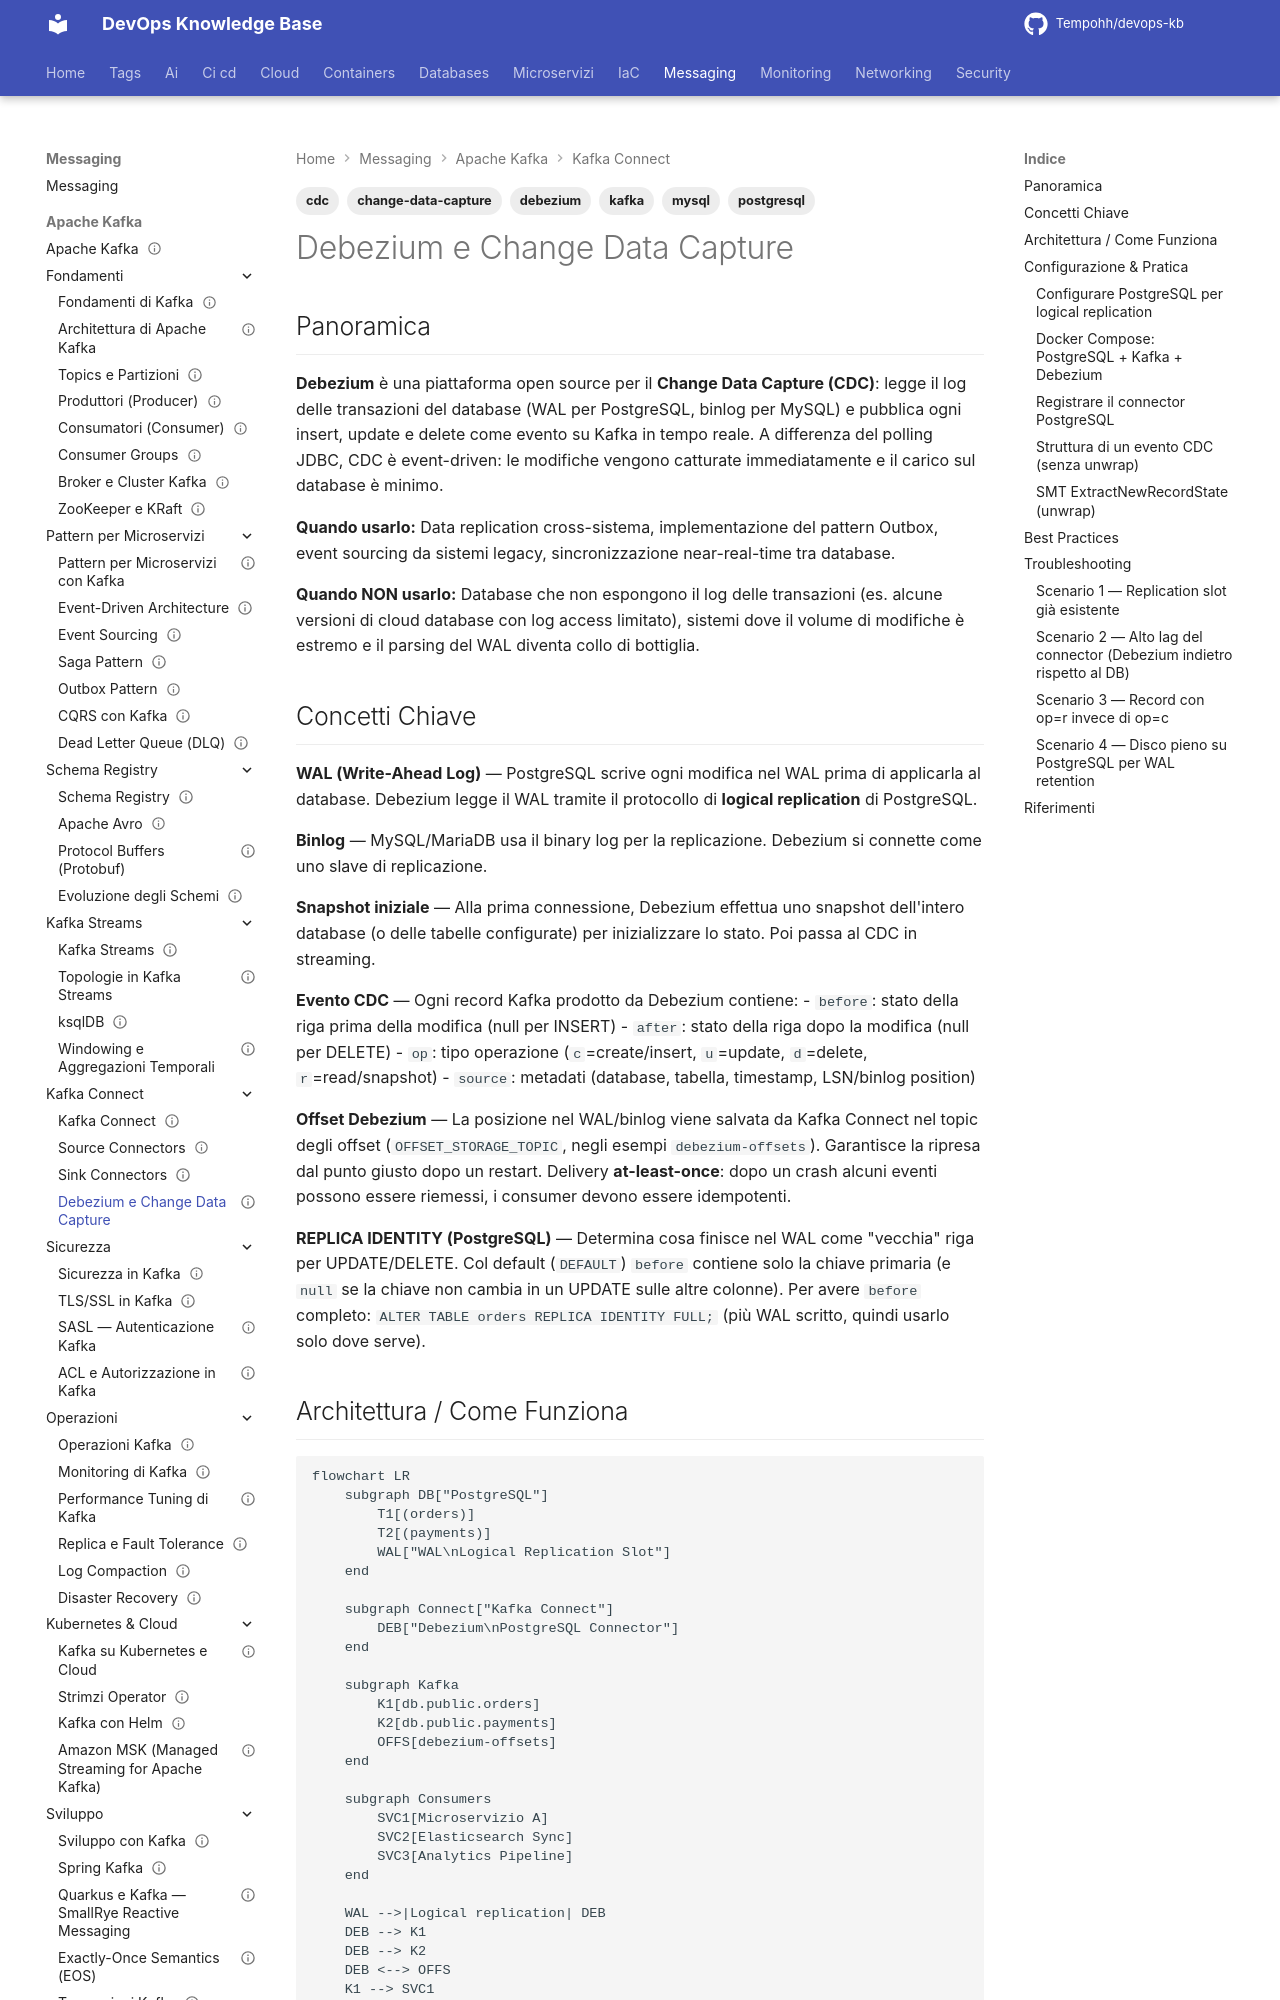

repository: Tempohh/devops-kb · page: messaging/kafka/kafka-connect/debezium-cdc/index.html · generator: mkdocs

---
title: "Debezium e Change Data Capture"
slug: debezium-cdc
category: messaging
tags: [kafka, debezium, cdc, change-data-capture, postgresql, mysql]
search_keywords: [debezium cdc, change data capture kafka, debezium postgresql, debezium mysql, wal binlog kafka, outbox debezium, data replication kafka, cdc connector, kafka connect cdc, logical replication slot, pgoutput, binlog replication, event sourcing cdc, debezium snapshot, database change events, wal2json, debezium offset]
parent: messaging/kafka/kafka-connect
related: [messaging/kafka/pattern-microservizi/outbox-pattern, messaging/kafka/kafka-connect/source-connectors]
official_docs: https://debezium.io/documentation/
status: reviewed
difficulty: advanced
last_updated: 2026-10-04
last_verified: 2026-10-04
---

# Debezium e Change Data Capture

## Panoramica

**Debezium** è una piattaforma open source per il **Change Data Capture (CDC)**: legge il log delle transazioni del database (WAL per PostgreSQL, binlog per MySQL) e pubblica ogni insert, update e delete come evento su Kafka in tempo reale. A differenza del polling JDBC, CDC è event-driven: le modifiche vengono catturate immediatamente e il carico sul database è minimo.

**Quando usarlo:** Data replication cross-sistema, implementazione del pattern Outbox, event sourcing da sistemi legacy, sincronizzazione near-real-time tra database.

**Quando NON usarlo:** Database che non espongono il log delle transazioni (es. alcune versioni di cloud database con log access limitato), sistemi dove il volume di modifiche è estremo e il parsing del WAL diventa collo di bottiglia.

## Concetti Chiave

**WAL (Write-Ahead Log)** — PostgreSQL scrive ogni modifica nel WAL prima di applicarla al database. Debezium legge il WAL tramite il protocollo di **logical replication** di PostgreSQL.

**Binlog** — MySQL/MariaDB usa il binary log per la replicazione. Debezium si connette come uno slave di replicazione.

**Snapshot iniziale** — Alla prima connessione, Debezium effettua uno snapshot dell'intero database (o delle tabelle configurate) per inizializzare lo stato. Poi passa al CDC in streaming.

**Evento CDC** — Ogni record Kafka prodotto da Debezium contiene:
- `before`: stato della riga prima della modifica (null per INSERT)
- `after`: stato della riga dopo la modifica (null per DELETE)
- `op`: tipo operazione (`c`=create/insert, `u`=update, `d`=delete, `r`=read/snapshot)
- `source`: metadati (database, tabella, timestamp, LSN/binlog position)

**Offset Debezium** — La posizione nel WAL/binlog viene salvata da Kafka Connect nel topic degli offset (`OFFSET_STORAGE_TOPIC`, negli esempi `debezium-offsets`). Garantisce la ripresa dal punto giusto dopo un restart. Delivery **at-least-once**: dopo un crash alcuni eventi possono essere riemessi, i consumer devono essere idempotenti.

**REPLICA IDENTITY (PostgreSQL)** — Determina cosa finisce nel WAL come "vecchia" riga per UPDATE/DELETE. Col default (`DEFAULT`) `before` contiene solo la chiave primaria (e `null` se la chiave non cambia in un UPDATE sulle altre colonne). Per avere `before` completo: `ALTER TABLE orders REPLICA IDENTITY FULL;` (più WAL scritto, quindi usarlo solo dove serve).
